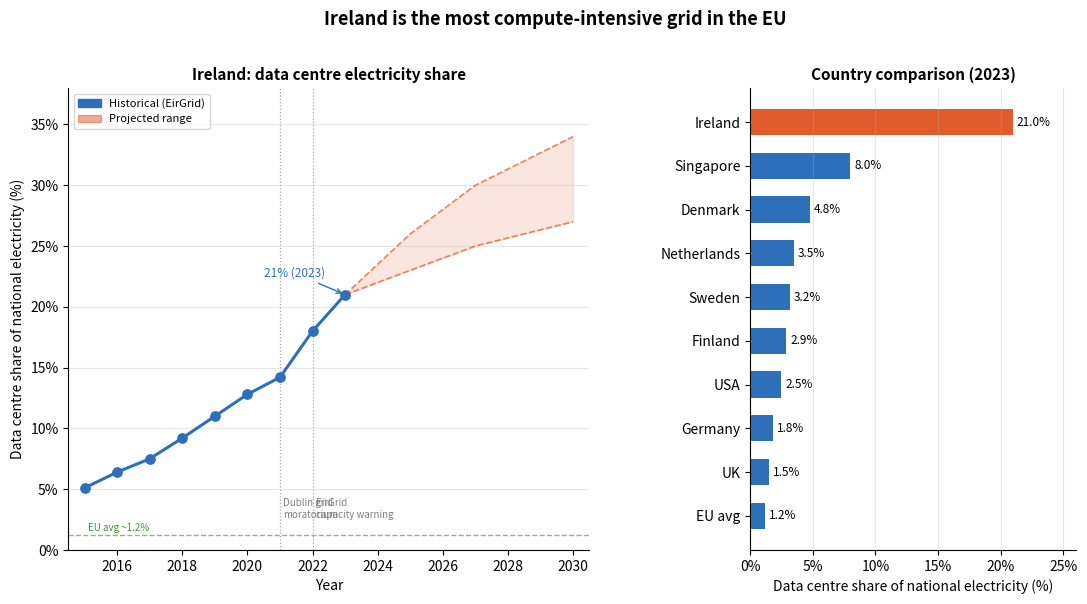

This chart was generated by the following Python code:
"""
Ireland data centre electricity share — trend + country comparison.
Sources: EirGrid annual reports, IEA, Eurostat.
"""
import numpy as np
import matplotlib.pyplot as plt
import matplotlib.gridspec as gridspec
import matplotlib.patches as mpatches


# --- Ireland historical DC share (% of metered electricity) ---
# Source: EirGrid annual sustainability/system reports
IE_YEARS  = [2015, 2016, 2017, 2018, 2019, 2020, 2021, 2022, 2023]
IE_SHARE  = [  5.1,  6.4,  7.5,  9.2, 11.0, 12.8, 14.2, 18.0, 21.0]

# Projection to 2030 (EirGrid Tomorrow's Energy Scenarios)
PROJ_YEARS = [2023, 2025, 2027, 2030]
PROJ_LOW   = [21.0, 23.0, 25.0, 27.0]
PROJ_HIGH  = [21.0, 26.0, 30.0, 34.0]

# --- Country comparison (2023, % of national electricity) ---
# Sources: IEA, national grid reports, EuropeActive Datacentres
COUNTRIES = [
    ("Ireland",       21.0),
    ("Singapore",      8.0),
    ("Denmark",        4.8),
    ("Netherlands",    3.5),
    ("Sweden",         3.2),
    ("Finland",        2.9),
    ("Germany",        1.8),
    ("UK",             1.5),
    ("USA",            2.5),
    ("EU avg",         1.2),
]
COUNTRIES = sorted(COUNTRIES, key=lambda x: x[1], reverse=True)
c_names  = [c[0] for c in COUNTRIES]
c_shares = [c[1] for c in COUNTRIES]


# --- Key events ---
EVENTS = [
    (2021, "Dublin grid\nmoratorium"),
    (2022, "EirGrid\ncapacity warning"),
]


def main():
    import argparse
    parser = argparse.ArgumentParser()
    parser.add_argument("--out", default="ie_dc_share.png", help="Output PNG path")
    args = parser.parse_args()

    fig = plt.figure(figsize=(13, 6))
    gs  = gridspec.GridSpec(1, 2, width_ratios=[1.6, 1], wspace=0.38)
    ax1 = fig.add_subplot(gs[0])
    ax2 = fig.add_subplot(gs[1])

    # ── Left: Ireland trend ──────────────────────────────────────────
    ax1.fill_between(PROJ_YEARS, PROJ_LOW, PROJ_HIGH,
                     alpha=0.15, color="#e05c2a", label="EirGrid projection range")
    ax1.plot(PROJ_YEARS, PROJ_LOW,  "--", color="#e05c2a", lw=1.2, alpha=0.7)
    ax1.plot(PROJ_YEARS, PROJ_HIGH, "--", color="#e05c2a", lw=1.2, alpha=0.7)

    ax1.plot(IE_YEARS, IE_SHARE, color="#2e6fba", lw=2.2, zorder=3)
    ax1.scatter(IE_YEARS, IE_SHARE, color="#2e6fba", s=45, zorder=4)

    # Annotate last known point
    ax1.annotate("21% (2023)", xy=(2023, 21.0),
                 xytext=(2020.5, 22.5),
                 fontsize=8.5, color="#2e6fba",
                 arrowprops=dict(arrowstyle="->", color="#2e6fba", lw=1))

    # Event markers
    for yr, label in EVENTS:
        ax1.axvline(yr, color="gray", lw=0.9, linestyle=":", alpha=0.7)
        ax1.text(yr + 0.1, 2.5, label, fontsize=7, color="gray",
                 va="bottom", ha="left")

    # EU average reference line
    ax1.axhline(1.2, color="green", lw=1, linestyle="--", alpha=0.5)
    ax1.text(2015.1, 1.6, "EU avg ~1.2%", fontsize=7, color="green", alpha=0.8)

    ax1.set_xlim(2014.5, 2030.5)
    ax1.set_ylim(0, 38)
    ax1.set_xlabel("Year", fontsize=10)
    ax1.set_ylabel("Data centre share of national electricity (%)", fontsize=10)
    ax1.set_title("Ireland: data centre electricity share", fontsize=11, fontweight="bold")

    hist_patch = mpatches.Patch(color="#2e6fba", label="Historical (EirGrid)")
    proj_patch = mpatches.Patch(color="#e05c2a", alpha=0.5, label="Projected range")
    ax1.legend(handles=[hist_patch, proj_patch], fontsize=8, loc="upper left")
    ax1.yaxis.set_major_formatter(plt.FuncFormatter(lambda x, _: f"{x:.0f}%"))
    ax1.grid(axis="y", alpha=0.3)

    # ── Right: country comparison ────────────────────────────────────
    colors = ["#e05c2a" if c == "Ireland" else "#2e6fba" for c in c_names]
    bars = ax2.barh(c_names, c_shares, color=colors, height=0.6)

    for bar, val in zip(bars, c_shares):
        ax2.text(val + 0.3, bar.get_y() + bar.get_height() / 2,
                 f"{val:.1f}%", va="center", fontsize=8.5)

    ax2.set_xlim(0, 26)
    ax2.set_xlabel("Data centre share of national electricity (%)", fontsize=10)
    ax2.set_title("Country comparison (2023)", fontsize=11, fontweight="bold")
    ax2.xaxis.set_major_formatter(plt.FuncFormatter(lambda x, _: f"{x:.0f}%"))
    ax2.invert_yaxis()
    ax2.grid(axis="x", alpha=0.3)
    ax2.spines["top"].set_visible(False)
    ax2.spines["right"].set_visible(False)

    for ax in [ax1, ax2]:
        ax.spines["top"].set_visible(False)
        ax.spines["right"].set_visible(False)

    fig.suptitle(
        "Ireland is the most compute-intensive grid in the EU",
        fontsize=13, fontweight="bold", y=1.01
    )

    plt.tight_layout()
    plt.savefig(args.out, dpi=180, bbox_inches="tight")
    print(f"Saved {args.out}")


if __name__ == "__main__":
    main()
